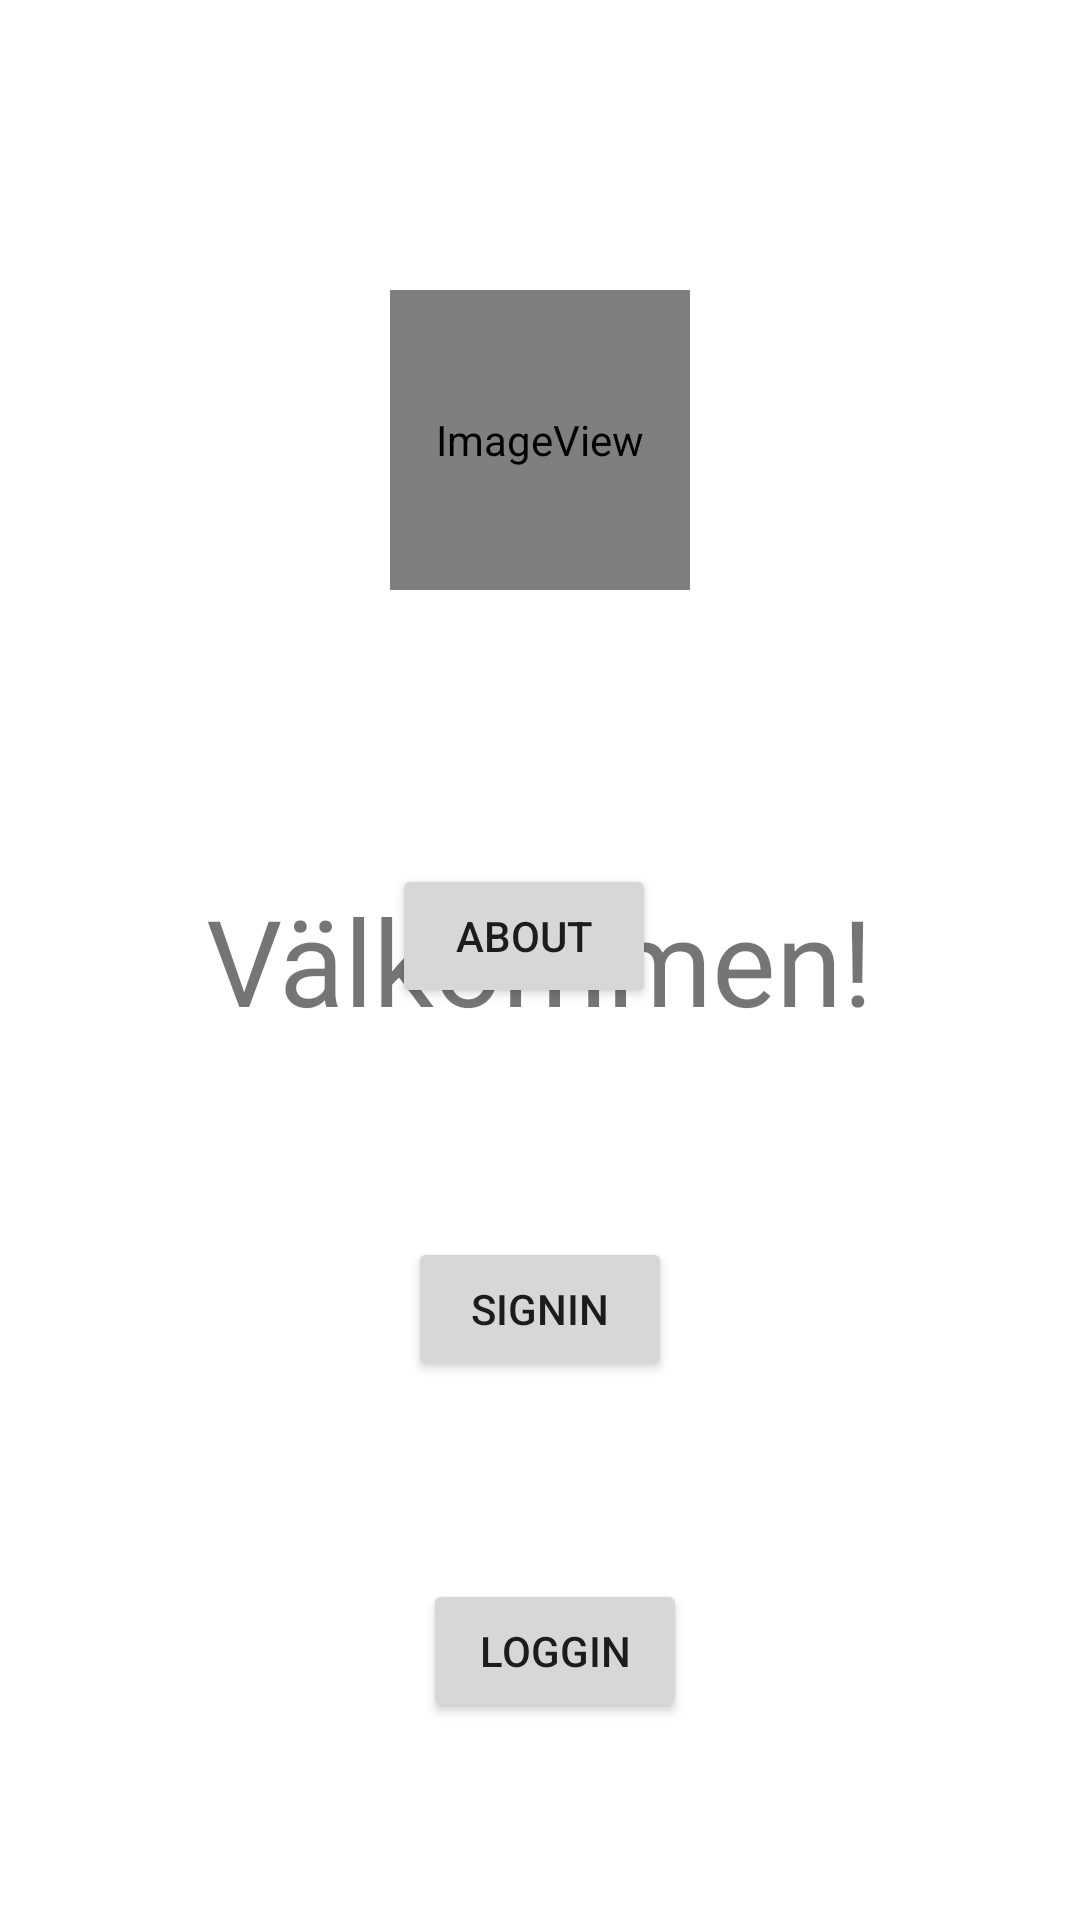

Android layout source for this screen:
<!-- AndroidManifest.xml: application theme Theme.Lab_1_kotlin -->
<!-- res/layout/activity_main.xml -->
<?xml version="1.0" encoding="utf-8"?>
<androidx.constraintlayout.widget.ConstraintLayout xmlns:android="http://schemas.android.com/apk/res/android"
    xmlns:app="http://schemas.android.com/apk/res-auto"
    xmlns:tools="http://schemas.android.com/tools"
    android:layout_width="match_parent"
    android:layout_height="match_parent"
    tools:context=".MainActivity">

    <TextView
        android:id="@+id/textView"
        android:layout_width="wrap_content"
        android:layout_height="wrap_content"
        android:text="Välkommen!"
        android:textSize="40sp"
        app:layout_constraintBottom_toBottomOf="parent"
        app:layout_constraintEnd_toEndOf="parent"
        app:layout_constraintStart_toStartOf="parent"
        app:layout_constraintTop_toTopOf="parent" />

    <Button
        android:id="@+id/Signin"
        android:layout_width="wrap_content"
        android:layout_height="wrap_content"
        android:text="Signin"
        app:layout_constraintBottom_toTopOf="@+id/Loggin"
        app:layout_constraintEnd_toEndOf="parent"
        app:layout_constraintStart_toStartOf="parent"
        app:layout_constraintTop_toBottomOf="@+id/textView"
        app:layout_constraintVertical_bias="0.5"
        tools:ignore="MissingConstraints" />

    <Button
        android:id="@+id/Loggin"
        android:layout_width="wrap_content"
        android:layout_height="wrap_content"
        android:text="Loggin"
        app:layout_constraintBottom_toBottomOf="parent"
        app:layout_constraintEnd_toEndOf="parent"
        app:layout_constraintHorizontal_bias="0.518"
        app:layout_constraintStart_toStartOf="parent"
        app:layout_constraintTop_toBottomOf="@+id/Signin"
        app:layout_constraintVertical_bias="0.5"
        tools:ignore="MissingConstraints,VisualLintOverlap" />

    <ImageView
        android:id="@+id/imageView3"
        android:layout_width="100dp"
        android:layout_height="100dp"
        android:contentDescription="TODO"
        app:layout_constraintBottom_toTopOf="@+id/textView"
        app:layout_constraintEnd_toEndOf="parent"
        app:layout_constraintHorizontal_bias="0.5"
        app:layout_constraintStart_toStartOf="parent"
        app:layout_constraintTop_toTopOf="parent"
        app:srcCompat="@android:drawable/sym_def_app_icon" />

    <Button
        android:id="@+id/About"
        android:layout_width="wrap_content"
        android:layout_height="wrap_content"
        android:layout_marginTop="288dp"
        android:text="About"
        app:layout_constraintEnd_toEndOf="parent"
        app:layout_constraintHorizontal_bias="0.481"
        app:layout_constraintStart_toStartOf="parent"
        app:layout_constraintTop_toTopOf="parent"
        tools:ignore="MissingConstraints" />

</androidx.constraintlayout.widget.ConstraintLayout>
<!-- resources referenced by this layout -->
<resources>
  <style name="Theme.Lab_1_kotlin" parent="Theme.MaterialComponents.DayNight.DarkActionBar">
          
          <item name="colorPrimary">@color/purple_500</item>
          <item name="colorPrimaryVariant">@color/purple_700</item>
          <item name="colorOnPrimary">@color/white</item>
          
          <item name="colorSecondary">@color/teal_200</item>
          <item name="colorSecondaryVariant">@color/teal_700</item>
          <item name="colorOnSecondary">@color/black</item>
          
          <item name="android:statusBarColor">?attr/colorPrimaryVariant</item>
          
      </style>
  <!-- not gathered from this repository: default colours our renderer supplied (Android Studio template values) -->
  <color name="purple_500">#FF6200EE</color>
  <color name="purple_700">#FF3700B3</color>
  <color name="teal_200">#FF03DAC5</color>
  <color name="teal_700">#FF018786</color>
  <color name="black">#FF000000</color>
  <color name="white">#FFFFFFFF</color>
</resources>
